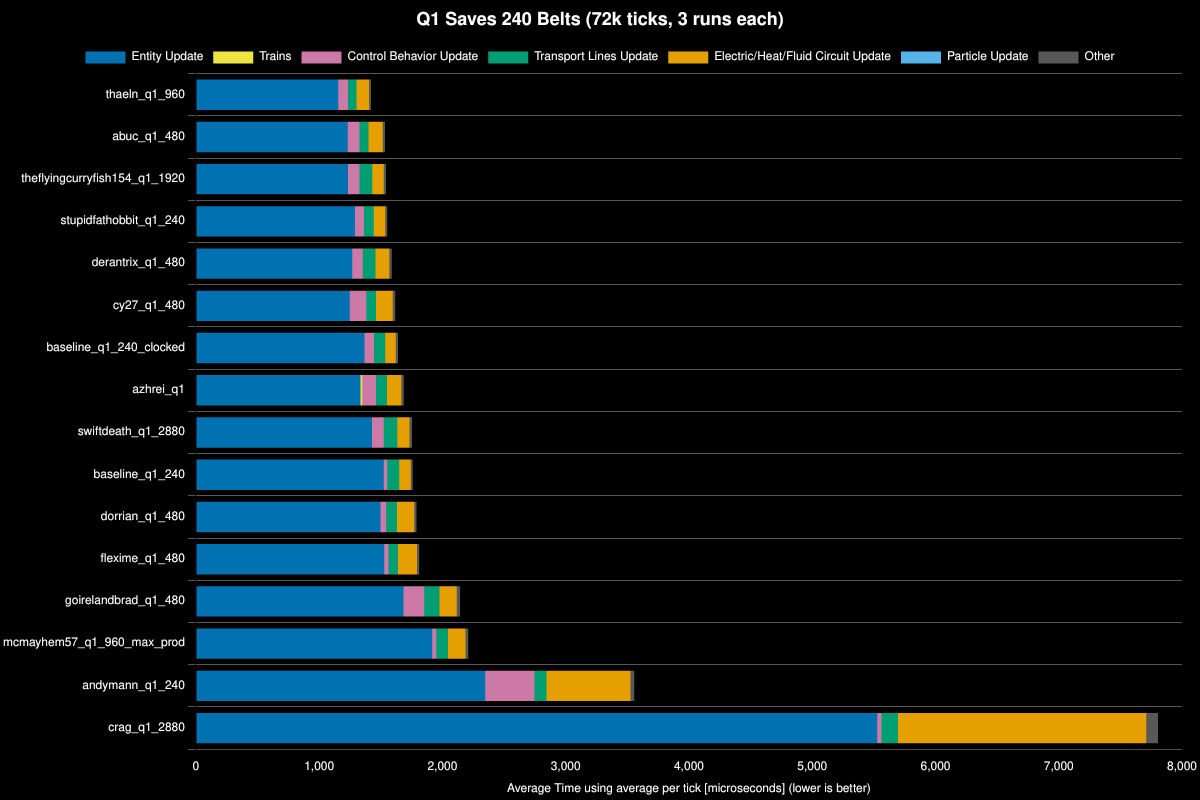

The table this chart was drawn from, first rows:
Save File, Entity Update, Electric/Heat/Fluid Circuit Update, Control Behavior Update, Transport Lines Update, Trains, Particle Update, Other, Whole Update, % Decrease from Previous, % Decrease from Best
thaeln_q1_960, 1155, 101, 80, 69, 0, 0, 16, 1421, , 0%
abuc_q1_480, 1231, 117, 95, 73, 0, 0, 17, 1533, -7.87%, -7.87%
theflyingcurryfish154_q1_1920, 1233, 94, 95, 103, 0, 0, 18, 1543, -0.63%, -8.55%
stupidfathobbit_q1_240, 1290, 92, 74, 80, 0, 0, 17, 1552, -0.6%, -9.19%
derantrix_q1_480, 1267, 112, 87, 103, 0, 0, 19, 1588, -2.33%, -11.74%
cy27_q1_480, 1248, 136, 133, 79, 0, 0, 22, 1618, -1.89%, -13.85%
baseline_q1_240_clocked, 1367, 87, 77, 91, 0, 0, 17, 1639, -1.32%, -15.35%
azhrei_q1, 1336, 115, 110, 91, 15, 0, 20, 1686, -2.83%, -18.62%
swiftdeath_q1_2880, 1428, 101, 96, 109, 0, 0, 19, 1752, -3.94%, -23.29%
baseline_q1_240, 1523, 92, 29, 98, 0, 0, 16, 1758, -0.33%, -23.71%
dorrian_q1_480, 1498, 140, 46, 88, 0, 0, 17, 1789, -1.75%, -25.87%
flexime_q1_480, 1528, 155, 34, 77, 0, 0, 17, 1811, -1.25%, -27.45%
goirelandbrad_q1_480, 1684, 140, 168, 123, 0, 0, 26, 2142, -18.25%, -50.71%
mcmayhem57_q1_960_max_prod, 1917, 141, 32, 97, 0, 0, 22, 2209, -3.13%, -55.43%
andymann_q1_240, 2348, 681, 399, 99, 0, 0, 31, 3557, -61.03%, -150.28%
crag_q1_2880, 5527, 2014, 34, 134, 0, 0, 95, 7805, -119.42%, -449.16%
